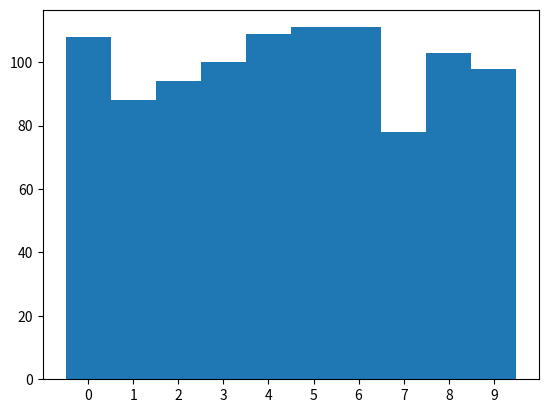

This figure's Python source:
#!/usr/bin/env python3
# -*- coding: utf-8 -*-

from numpy import zeros, random
m = zeros(10, int)
for i in range (1000):
    n = random . randint(10)
    m[n] = m[n] + 1
print (m)

"""
Q5.1
1000 random integers in the range 0-9 are created.
A count of each of these random integers is stored in the array m.
For example if 7 is produced 92 times, on completion of the loop m[7] will be 92.
At the end is printed a list of the counts of each of the random integers, e.g.
[113  87  95 106 104 107 105  87 102  94]

Q5.2
A large number is needed in order to produce a fairly even spread of integers.
"""


import matplotlib.pyplot as plt
plt.bar( range (10), m, width = 1, align = 'center')
plt.xticks (range (10))
